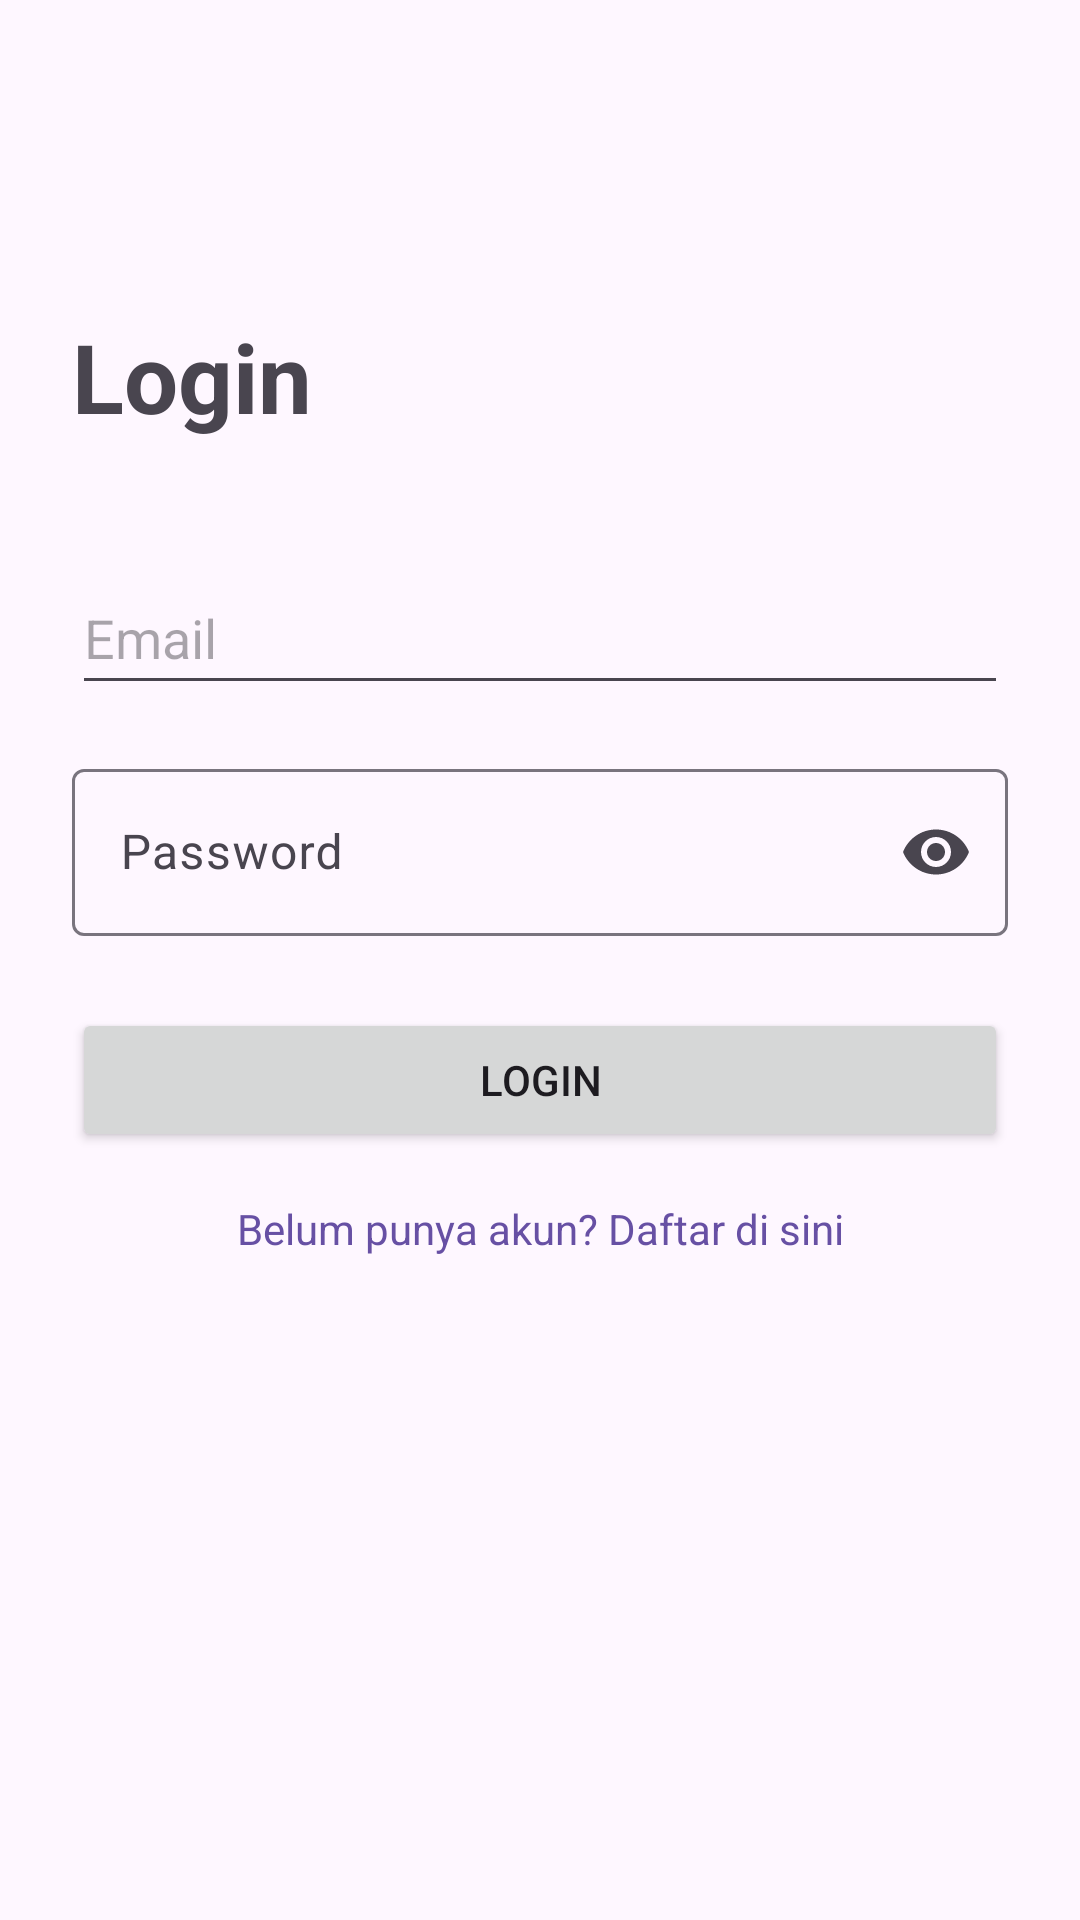

This screen was rendered from an Android layout file. Write that file and the resources it references.
<!-- AndroidManifest.xml: application theme Theme.SuryaParfumV2 -->
<!-- res/layout/activity_login.xml -->
<?xml version="1.0" encoding="utf-8"?>
<androidx.constraintlayout.widget.ConstraintLayout xmlns:android="http://schemas.android.com/apk/res/android"
    xmlns:app="http://schemas.android.com/apk/res-auto"
    xmlns:tools="http://schemas.android.com/tools"
    android:layout_width="match_parent"
    android:layout_height="match_parent"
    android:padding="24dp"
    tools:context=".LoginActivity">

    <TextView
        android:id="@+id/tvLoginTitle"
        android:layout_width="wrap_content"
        android:layout_height="wrap_content"
        android:layout_marginTop="80dp"
        android:text="Login"
        android:textSize="32sp"
        android:textStyle="bold"
        app:layout_constraintStart_toStartOf="parent"
        app:layout_constraintTop_toTopOf="parent" />

    <TextView
        android:id="@+id/tvGoToRegister"
        android:layout_width="wrap_content"
        android:layout_height="wrap_content"
        android:layout_marginTop="16dp"
        android:text="Belum punya akun? Daftar di sini"
        android:textColor="?attr/colorPrimary"
        app:layout_constraintEnd_toEndOf="parent"
        app:layout_constraintStart_toStartOf="parent"
        app:layout_constraintTop_toBottomOf="@id/btnLogin" />

    <EditText
        android:id="@+id/etEmail"
        android:layout_width="0dp"
        android:layout_height="48dp"
        android:layout_marginTop="40dp"
        android:hint="Email"
        android:inputType="textEmailAddress"
        app:layout_constraintEnd_toEndOf="parent"
        app:layout_constraintStart_toStartOf="parent"
        app:layout_constraintTop_toBottomOf="@id/tvLoginTitle" />

    <com.google.android.material.textfield.TextInputLayout
        android:id="@+id/tilPassword"
        android:layout_width="0dp"
        android:layout_height="wrap_content"
        android:layout_marginTop="16dp"
        app:endIconMode="password_toggle"
        app:layout_constraintEnd_toEndOf="parent"
        app:layout_constraintStart_toStartOf="parent"
        app:layout_constraintTop_toBottomOf="@id/etEmail">

        <com.google.android.material.textfield.TextInputEditText
            android:id="@+id/etPassword"
            android:layout_width="match_parent"
            android:layout_height="wrap_content"
            android:background="@null"
            android:hint="Password"
            android:inputType="textPassword" />
    </com.google.android.material.textfield.TextInputLayout>

    <Button
        android:id="@+id/btnLogin"
        android:layout_width="0dp"
        android:layout_height="wrap_content"
        android:layout_marginTop="24dp"
        android:paddingVertical="12dp"
        android:text="Login"
        app:layout_constraintEnd_toEndOf="parent"
        app:layout_constraintStart_toStartOf="parent"
        app:layout_constraintTop_toBottomOf="@id/tilPassword" />

</androidx.constraintlayout.widget.ConstraintLayout>
<!-- resources referenced by this layout -->
<resources>
  <style name="Theme.SuryaParfumV2" parent="Base.Theme.SuryaParfumV2" />
  <style name="Base.Theme.SuryaParfumV2" parent="Theme.Material3.DayNight.NoActionBar">
          
          
      </style>
</resources>
